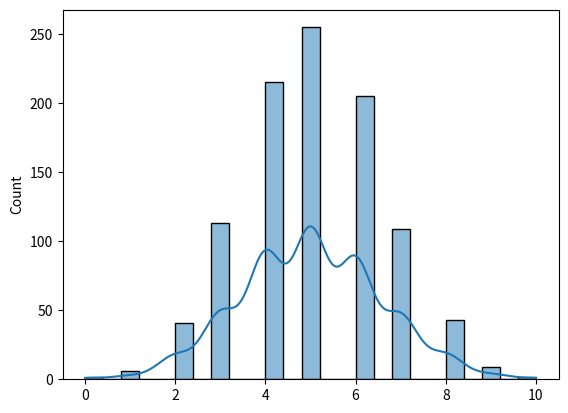

The script that saved this image:
import numpy as np
import matplotlib.pyplot as plt
import seaborn as sns
data=np.random.binomial(n=10,p=0.5,size=1000)
print(data)
sns.histplot(data,kde=True)
plt.show()
